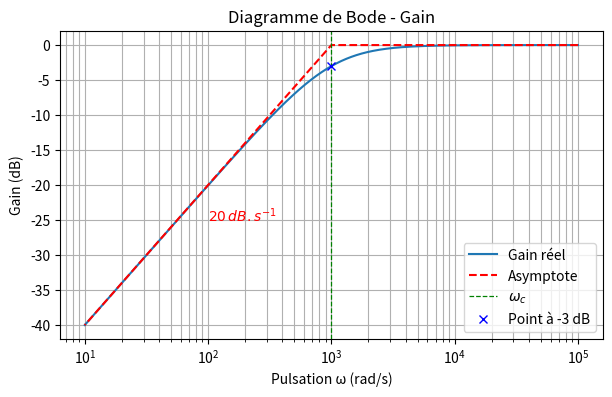

Generate this figure with matplotlib: (Note: this script raises an exception after producing the figure.)
import numpy as np
import matplotlib.pyplot as plt
from scipy.signal import freqs

def filtre_passe_bas(R, C):
    """
    Fonction de transfert d'un filtre passe-bas du premier ordre.
    H(s) = 1 / (1 + jRCω)
    """
    num = [1]
    den = [R * C, 1]
    return num, den

def filtre_passe_haut(R, C):
    """
    Fonction de transfert d'un filtre passe-haut du premier ordre.
    H(s) = jRCω / (1 + jRCω)
    """
    num = [R*C, 0]
    den = [R*C, 1]
    return num, den

def tracer_reponse_frequence(num, den, R, C):
    """
    Trace la réponse en fréquence d'un filtre passe-bas :
    - Gain en fonction de la pulsation ω avec indicateur de ω_0 et point à -3dB
    - Phase en fonction de la pulsation ω
    """
    w, h = freqs(num, den, worN=np.logspace(1, 5, 1000))  # ω = pulsation (rad/s)
    phase = np.angle(h, deg=True)  # Phase en degrés
    gain_db = 20 * np.log10(abs(h))  # Gain en dB

    # Calcul de la pulsation de coupure
    omega_c = 1 / (R * C)  # Pulsation de coupure ωc (rad/s)
    gain_c = -3  # Niveau de coupure à -3 dB

    # Trouver l'indice correspondant à ω_c le plus proche
    idx_c = np.argmin(np.abs(w - omega_c))
    gain_at_wc = gain_db[idx_c]  # Devrait être proche de -3 dB

    # Génération de l'asymptote du gain
    w_asymptote = np.array([max(w), omega_c, min(w)])
    gain_asymptote = np.array([0, 0, 20 * np.log10(w_asymptote[2] / omega_c)])

    # Tracé du gain en fonction de la pulsation
    plt.figure(figsize=(7, 4))
    plt.semilogx(w, gain_db, label='Gain réel')
    plt.semilogx(w_asymptote, gain_asymptote, '--r', label='Asymptote')

     # Ajouter la ligne verticale pour ω_c (plus fine)
    plt.axvline(omega_c, color='g', linestyle='--', linewidth=0.9, label=r'$\omega_c$')

    # Ajouter le point (-3 dB, ω_c)
    plt.plot(omega_c, gain_c, 'bx', label=r'Point à -3 dB')

    # Annotation de ω_c sous l'axe des abscisses
    #plt.text(omega_c, plt.ylim()[0], r'$\omega_c$', fontsize=12, color='g', ha='right', va='bottom')

    # Annotation pente a 20 dB/dec
    plt.text(10**2, -23, r'$20\,dB.s^{-1}$', fontsize=10, color='r', ha='left', va='top')


    plt.xlabel('Pulsation ω (rad/s)')
    plt.ylabel('Gain (dB)')
    plt.title('Diagramme de Bode - Gain')
    plt.grid(which='both')
    plt.legend(loc="lower right")
    
    # Sauvegarde du graphique du gain
    plt.savefig(rf'Physique/Electricité/bode diagrams/filtre_passe_haut_gain.png', dpi=300)
    plt.show()

    # Tracé de la phase en fonction de la pulsation
    plt.figure(figsize=(7, 4))
    plt.semilogx(w, phase, 'r', label='Phase')

    # Ajouter la ligne verticale pour ω_c
    plt.axvline(omega_c, color='g', linestyle='--', linewidth=0.9, label=r'$\omega_c$')

    plt.xlabel('Pulsation ω (rad/s)')
    plt.ylabel('Phase (degrés)')
    plt.title('Diagramme de Bode - Phase')
    plt.grid(which='both')
    plt.legend()
    
    # Sauvegarde du graphique de la phase
    plt.savefig(rf'Physique/Electricité/bode diagrams/filtre_passe_haut_phase.png', dpi=300)
    plt.show()



# filtre passe haut

R, C = 1000, 1e-6  # Résistance en ohms, Capacité en farads
num, den = filtre_passe_haut(R, C)
tracer_reponse_frequence(num, den, R, C)


# filtre passe bas
""""
R, C = 1000, 1e-6  # Résistance en ohms, Capacité en farads
num, den = filtre_passe_bas(R, C)
tracer_reponse_frequence(num, den, R, C)"""

"""""
# diagramme vide 
plt.figure(figsize=(7, 4))
plt.xscale('log')
plt.xlim(6, 1.5e5)
plt.ylim(-3, 93)
plt.xlabel(r'Pulsation $\omega$ (rad/s)')
plt.ylabel('Phase (degrés)')
plt.title('Diagramme de Bode - Phase')
plt.grid(which='both')

# Sauvegarde du graphique du gain
plt.savefig(rf'Physique/Electricité/bode diagrams/bode_phase.png', dpi=300)
plt.show()
"""
